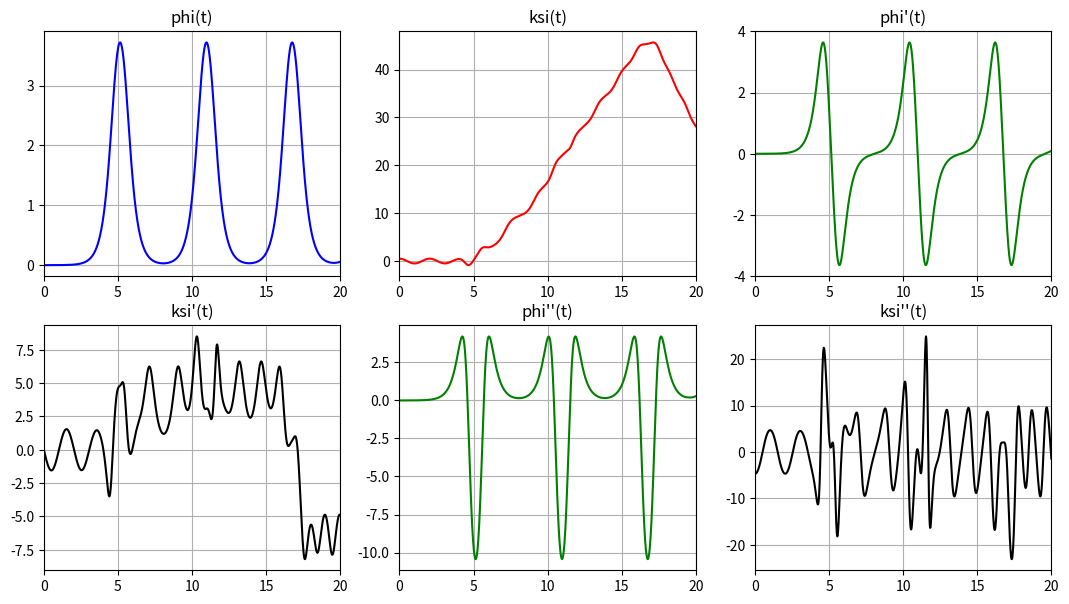
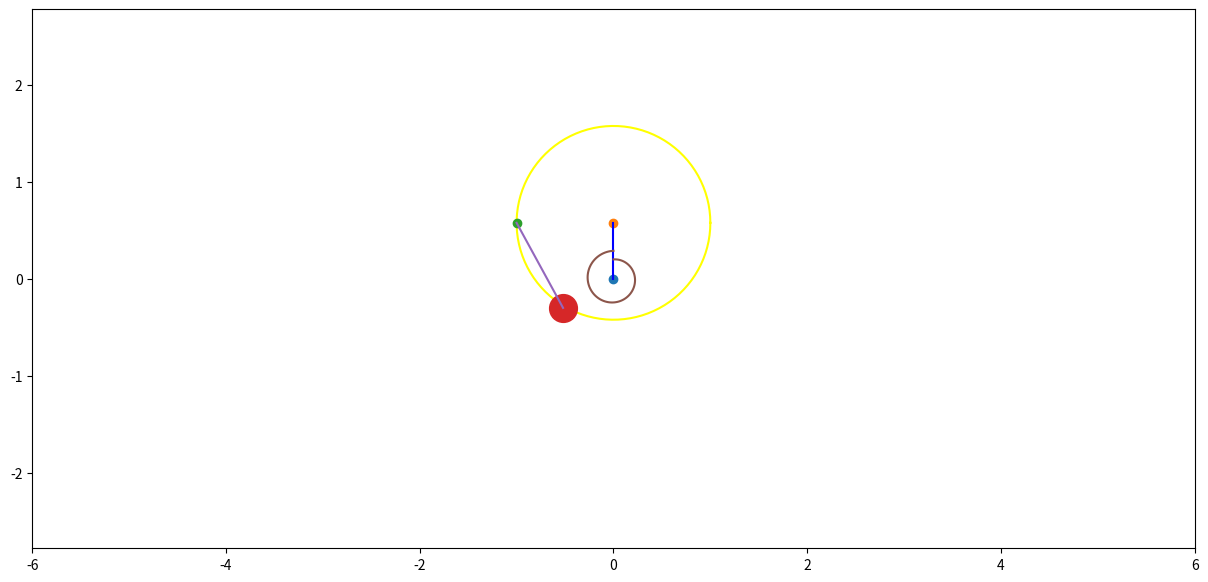

Generate these figures, in order, with matplotlib:
import numpy as np
import math
import matplotlib.pyplot as plt
from matplotlib.animation import FuncAnimation
from scipy.integrate import odeint

def odesys(y, t, m1, m2, c, R, l, g):
    dy = np.zeros(4)
    dy[0] = y[2]
    dy[1] = y[3]
    e = R / (3 ** 0.5)
    a = y[0] - y[1] - (math.pi / 6)
    a11 = (5/6 * m1 + 4/3 * m2) * (R ** 2)
    a12 = 2 * m2 * l * e * np.sin(a)
    a21 = 2 * e * np.sin(a)
    a22 = l

    b1 = (y[3] ** 2) * np.cos(a) * 2 * m2 * l * e + \
         (m1 * np.sin(y[0]) + 2 * m2 * np.cos(y[0] - math.pi / 6)) * e * g - c * y[0]
    b2 = -2 * e * (y[2] ** 2) * np.cos(a) - g * np.sin(y[1])

    dy[2] = (b1*a22 - b2*a12)/(a11*a22 - a12*a21)
    dy[3] = (b2*a11 - b1*a21)/(a11*a22 - a12*a21)
    return dy

m1 = 10
m2 = 0.001
c = 15
R = 1
l = 1
g = 9.81

Steps = 1001
t_fin = 20
t = np.linspace(0, t_fin, Steps)

phi0 = 0
ksi0 = 0.5
dphi0 = 0
dksi0 = 0
y0 = [phi0, ksi0, dphi0, dksi0]

Y = odeint(odesys, y0, t, (m1, m2, c, R, l, g))

phi = Y[:, 0]
ksi = Y[:, 1]
dphi = Y[:, 2]
dksi = Y[:, 3]
ddphi = [odesys(y, t, m1, m2, c, R, l, g)[2] for y, t in zip(Y, t)]
ddksi = [odesys(y, t, m1, m2, c, R, l, g)[3] for y, t in zip(Y, t)]

fig_for_graphs = plt.figure(figsize=[13, 7])
ax_for_graphs = fig_for_graphs.add_subplot(2, 3, 1)
ax_for_graphs.plot(t, phi, color='blue')
ax_for_graphs.set_title("phi(t)")
ax_for_graphs.set(xlim=[0, t_fin])
ax_for_graphs.grid(True)

ax_for_graphs = fig_for_graphs.add_subplot(2, 3, 2)
ax_for_graphs.plot(t, ksi, color='red')
ax_for_graphs.set_title('ksi(t)')
ax_for_graphs.set(xlim=[0, t_fin])
ax_for_graphs.grid(True)

ax_for_graphs = fig_for_graphs.add_subplot(2, 3, 3)
ax_for_graphs.plot(t, dphi, color='green')
ax_for_graphs.set_title("phi'(t)")
ax_for_graphs.set(xlim=[0, t_fin])
ax_for_graphs.grid(True)

ax_for_graphs = fig_for_graphs.add_subplot(2, 3, 4)
ax_for_graphs.plot(t, dksi, color='black')
ax_for_graphs.set_title('ksi\'(t)')
ax_for_graphs.set(xlim=[0, t_fin])
ax_for_graphs.grid(True)

ax_for_graphs = fig_for_graphs.add_subplot(2, 3, 5)
ax_for_graphs.plot(t, ddphi, color='green')
ax_for_graphs.set_title("phi''(t)")
ax_for_graphs.set(xlim=[0, t_fin])
ax_for_graphs.grid(True)

ax_for_graphs = fig_for_graphs.add_subplot(2, 3, 6)
ax_for_graphs.plot(t, ddksi, color='black')
ax_for_graphs.set_title('ksi\'\'(t)')
ax_for_graphs.set(xlim=[0, t_fin])
ax_for_graphs.grid(True)

psi = np.linspace(0, 2 * math.pi, 100)
C = 1
R1 = 0.2
R2 = R/(3**0.5)/2

X_Wheel = R*np.sin(psi)
Y_Wheel = R*np.cos(psi)
X_C = -(R/(3**0.5))*np.sin(phi)
Y_C = (R/(3**0.5))*np.cos(phi)
X_A = X_C - R*np.sin(phi + math.pi / 2)
Y_A = Y_C + R*np.cos(phi + math.pi / 2)
X_B = X_A + l*np.sin(ksi)
Y_B = Y_A - l*np.cos(ksi)
thetta = np.linspace(0, C*math.pi*2-phi[0], 100)
X_SpiralSpr = -(R1 + thetta*(R2-R1)/thetta[-1])*np.sin(thetta)
Y_SpiralSpr = (R1 + thetta*(R2-R1)/thetta[-1])*np.cos(thetta)

fig = plt.figure(figsize=[15, 7])

ax = fig.add_subplot(1, 1, 1)

ax.axis('equal')
ax.set(xlim=[-6, 6], ylim=[-6, 6])

Circ = ax.plot(X_C[0]+R * np.cos(psi), Y_C[0]+R * np.sin(psi), 'yellow')[0]
Point_O = ax.plot(0, 0, marker='o')[0]
Point_C = ax.plot(X_C[0], Y_C[0], marker='o')[0]
Point_A = ax.plot(X_A[0], Y_A[0], marker='o')[0]
Point_B = ax.plot(X_B[0], Y_B[0], marker='o', markersize=20)[0]
Line_CO = ax.plot([0, X_C[0]], [0, Y_C[0]], 'blue')[0]
Line_AB = ax.plot([X_A[0], X_B[0]], [Y_A[0], Y_B[0]])[0]
Drawed_SpiralSpring = ax.plot(-X_SpiralSpr, Y_SpiralSpr)[0]

def anima(i):
    Point_C.set_data(X_C[i], Y_C[i])
    Point_A.set_data(X_A[i], Y_A[i])
    Point_B.set_data(X_B[i], Y_B[i])
    Line_AB.set_data([X_A[i], X_B[i]], [Y_A[i], Y_B[i]])
    Circ.set_data(X_C[i] + R * np.cos(psi), Y_C[i] + R * np.sin(psi))
    Line_CO.set_data([0, X_C[i]], [0, Y_C[i]])
    thetta = np.linspace(0, C * math.pi * 2 - phi[i], 100)
    X_SpiralSpr = -(R1 + thetta * (R2 - R1) / thetta[-1]) * np.sin(thetta)
    Y_SpiralSpr = (R1 + thetta * (R2 - R1) / thetta[-1]) * np.cos(thetta)
    Drawed_SpiralSpring.set_data(-X_SpiralSpr, Y_SpiralSpr)
    return [Point_C, Point_A, Point_B, Circ, Line_CO, Line_AB, Drawed_SpiralSpring]

anim = FuncAnimation(fig, anima, frames=len(t), interval=3)

plt.show()